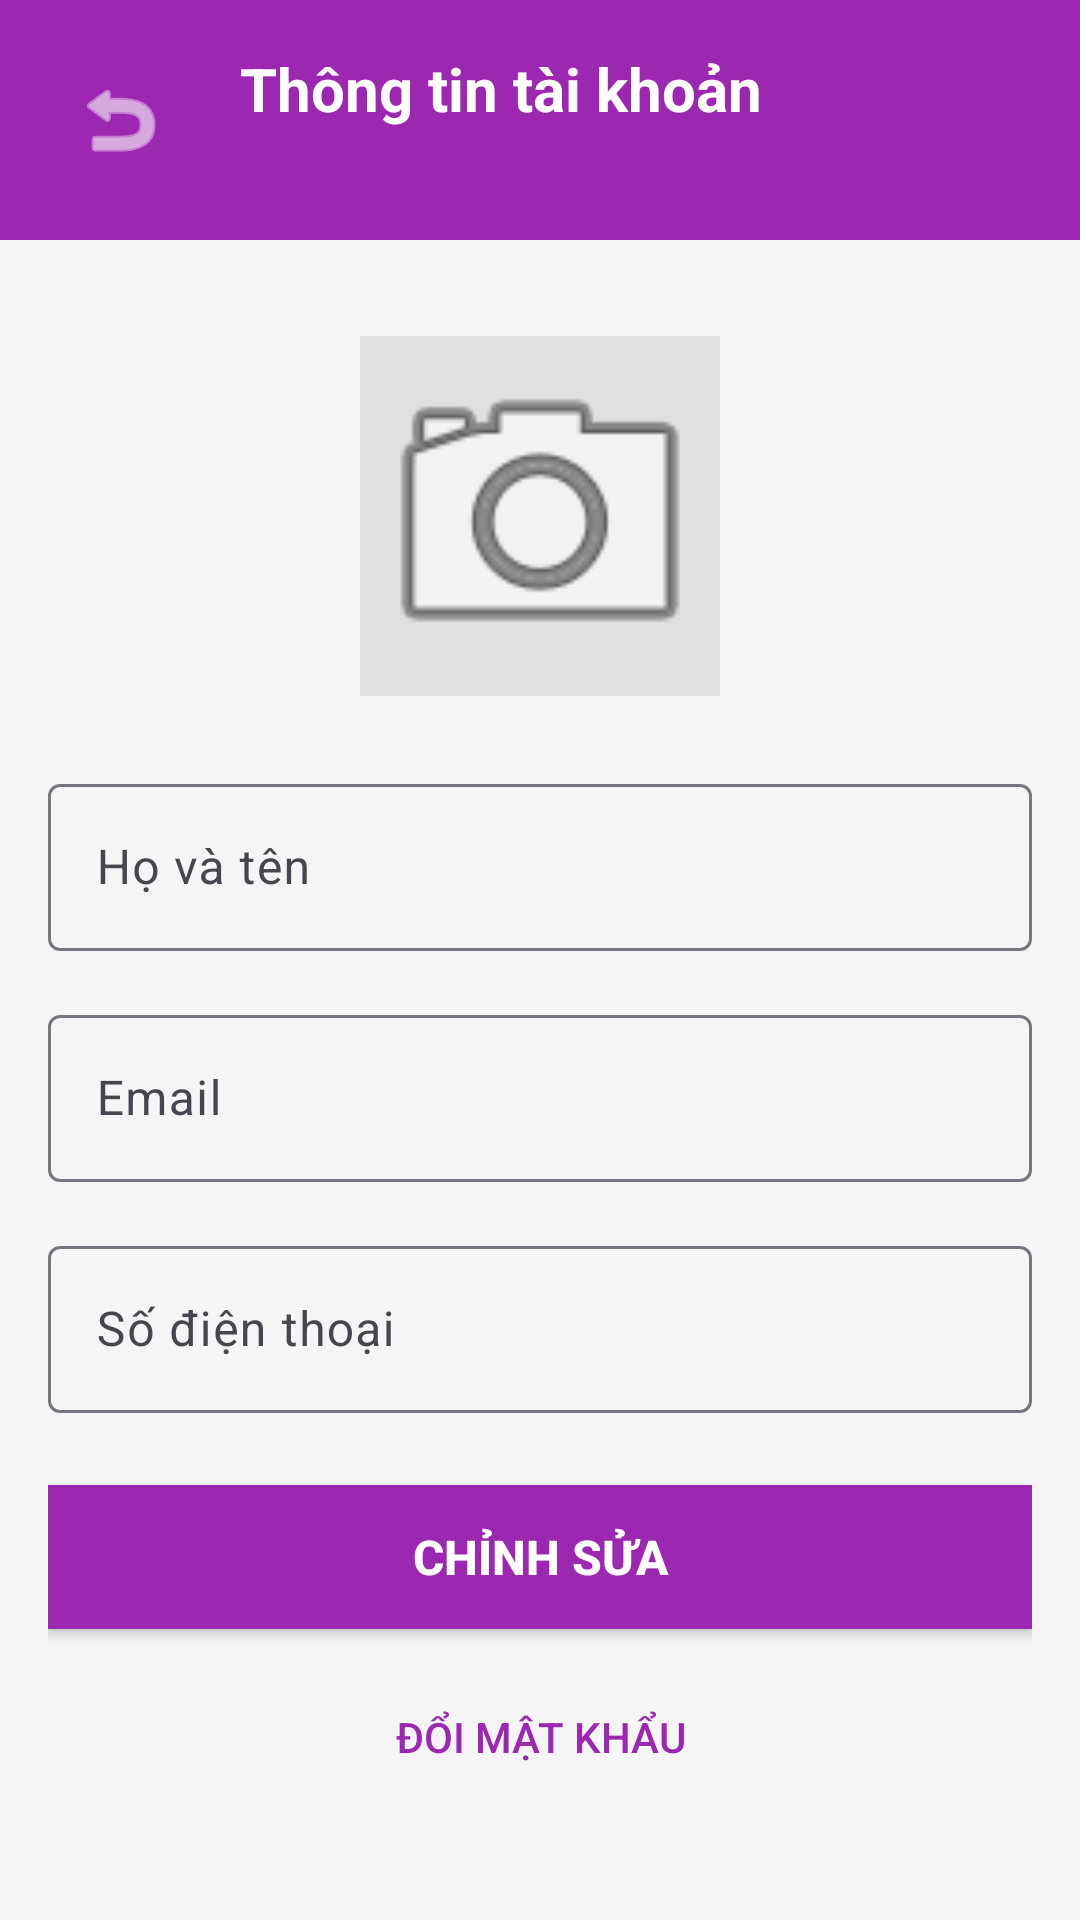

Reconstruct the res/layout file that produces this screen, plus the resources it refers to.
<!-- AndroidManifest.xml: application theme Theme.DA1 -->
<!-- res/layout/activity_account.xml -->
<?xml version="1.0" encoding="utf-8"?>
<androidx.constraintlayout.widget.ConstraintLayout xmlns:android="http://schemas.android.com/apk/res/android"
    xmlns:app="http://schemas.android.com/apk/res-auto"
    android:layout_width="match_parent"
    android:layout_height="match_parent"
    android:background="#F5F5F5">

    
    <androidx.constraintlayout.widget.ConstraintLayout
        android:id="@+id/header"
        android:layout_width="0dp"
        android:layout_height="wrap_content"
        android:background="#9C27B0"
        android:padding="16dp"
        app:layout_constraintEnd_toEndOf="parent"
        app:layout_constraintStart_toStartOf="parent"
        app:layout_constraintTop_toTopOf="parent">

        <ImageButton
            android:id="@+id/btnBack"
            android:layout_width="48dp"
            android:layout_height="48dp"
            android:background="?attr/selectableItemBackgroundBorderless"
            android:src="@android:drawable/ic_menu_revert"
            android:tint="@android:color/white"
            app:layout_constraintStart_toStartOf="parent"
            app:layout_constraintTop_toTopOf="parent" />

        <TextView
            android:id="@+id/tvTitle"
            android:layout_width="0dp"
            android:layout_height="wrap_content"
            android:layout_marginStart="16dp"
            android:text="Thông tin tài khoản"
            android:textColor="@android:color/white"
            android:textSize="20sp"
            android:textStyle="bold"
            app:layout_constraintEnd_toEndOf="parent"
            app:layout_constraintStart_toEndOf="@+id/btnBack"
            app:layout_constraintTop_toTopOf="parent" />

    </androidx.constraintlayout.widget.ConstraintLayout>

    
    <androidx.core.widget.NestedScrollView
        android:layout_width="0dp"
        android:layout_height="0dp"
        android:fillViewport="true"
        app:layout_constraintBottom_toBottomOf="parent"
        app:layout_constraintEnd_toEndOf="parent"
        app:layout_constraintStart_toStartOf="parent"
        app:layout_constraintTop_toBottomOf="@+id/header">

        <androidx.constraintlayout.widget.ConstraintLayout
            android:layout_width="match_parent"
            android:layout_height="wrap_content"
            android:padding="16dp">

            
            <ImageView
                android:id="@+id/ivAvatar"
                android:layout_width="120dp"
                android:layout_height="120dp"
                android:layout_marginTop="16dp"
                android:background="#E0E0E0"
                android:clickable="true"
                android:focusable="true"
                android:foreground="?attr/selectableItemBackground"
                android:scaleType="centerCrop"
                android:src="@android:drawable/ic_menu_camera"
                app:layout_constraintEnd_toEndOf="parent"
                app:layout_constraintStart_toStartOf="parent"
                app:layout_constraintTop_toTopOf="parent" />

            
            <com.google.android.material.textfield.TextInputLayout
                android:id="@+id/tilName"
                android:layout_width="0dp"
                android:layout_height="wrap_content"
                android:layout_marginTop="24dp"
                android:hint="Họ và tên"
                app:layout_constraintEnd_toEndOf="parent"
                app:layout_constraintStart_toStartOf="parent"
                app:layout_constraintTop_toBottomOf="@+id/ivAvatar">

                <com.google.android.material.textfield.TextInputEditText
                    android:id="@+id/etName"
                    android:layout_width="match_parent"
                    android:layout_height="wrap_content"
                    android:enabled="false"
                    android:inputType="textPersonName" />

            </com.google.android.material.textfield.TextInputLayout>

            
            <com.google.android.material.textfield.TextInputLayout
                android:id="@+id/tilEmail"
                android:layout_width="0dp"
                android:layout_height="wrap_content"
                android:layout_marginTop="16dp"
                android:hint="Email"
                app:layout_constraintEnd_toEndOf="parent"
                app:layout_constraintStart_toStartOf="parent"
                app:layout_constraintTop_toBottomOf="@+id/tilName">

                <com.google.android.material.textfield.TextInputEditText
                    android:id="@+id/etEmail"
                    android:layout_width="match_parent"
                    android:layout_height="wrap_content"
                    android:enabled="false"
                    android:inputType="textEmailAddress" />

            </com.google.android.material.textfield.TextInputLayout>

            
            <com.google.android.material.textfield.TextInputLayout
                android:id="@+id/tilPhone"
                android:layout_width="0dp"
                android:layout_height="wrap_content"
                android:layout_marginTop="16dp"
                android:hint="Số điện thoại"
                app:layout_constraintEnd_toEndOf="parent"
                app:layout_constraintStart_toStartOf="parent"
                app:layout_constraintTop_toBottomOf="@+id/tilEmail">

                <com.google.android.material.textfield.TextInputEditText
                    android:id="@+id/etPhone"
                    android:layout_width="match_parent"
                    android:layout_height="wrap_content"
                    android:enabled="false"
                    android:inputType="phone" />

            </com.google.android.material.textfield.TextInputLayout>

            
            <Button
                android:id="@+id/btnSave"
                android:layout_width="0dp"
                android:layout_height="wrap_content"
                android:layout_marginTop="24dp"
                android:background="#9C27B0"
                android:text="Chỉnh sửa"
                android:textColor="@android:color/white"
                android:textSize="16sp"
                android:textStyle="bold"
                app:layout_constraintEnd_toEndOf="parent"
                app:layout_constraintStart_toStartOf="parent"
                app:layout_constraintTop_toBottomOf="@+id/tilPhone" />

            
            <Button
                android:id="@+id/btnChangePassword"
                android:layout_width="0dp"
                android:layout_height="wrap_content"
                android:layout_marginTop="12dp"
                android:background="@android:color/transparent"
                android:text="Đổi mật khẩu"
                android:textColor="#9C27B0"
                android:textSize="14sp"
                app:layout_constraintEnd_toEndOf="parent"
                app:layout_constraintStart_toStartOf="parent"
                app:layout_constraintTop_toBottomOf="@+id/btnSave" />

        </androidx.constraintlayout.widget.ConstraintLayout>

    </androidx.core.widget.NestedScrollView>

    
    <ProgressBar
        android:id="@+id/progressBar"
        android:layout_width="wrap_content"
        android:layout_height="wrap_content"
        android:visibility="gone"
        app:layout_constraintBottom_toBottomOf="parent"
        app:layout_constraintEnd_toEndOf="parent"
        app:layout_constraintStart_toStartOf="parent"
        app:layout_constraintTop_toTopOf="parent" />

</androidx.constraintlayout.widget.ConstraintLayout>
<!-- resources referenced by this layout -->
<resources>
  <style name="Theme.DA1" parent="Base.Theme.DA1" />
  <style name="Base.Theme.DA1" parent="Theme.Material3.DayNight.NoActionBar">
          
          
      </style>
</resources>
